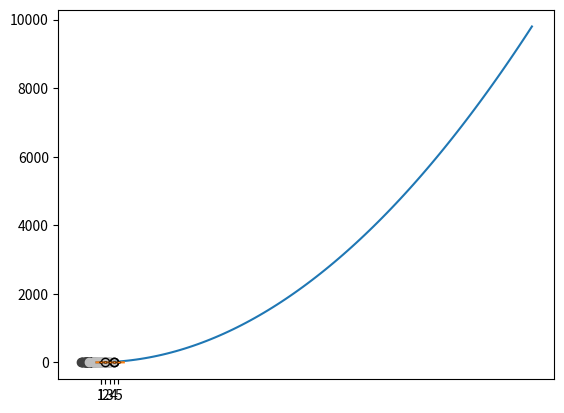

Here is the Python script that generated this plot: (Note: this script raises an exception after producing the figure.)
import numpy as np
import matplotlib.pyplot as plt
import matplotlib as mpl
%matplotlib inline

x = range(100)
y = [value ** 2 for value in x]
plt.plot(x, y)
plt.show()

import math
T = range(100)
X = [(2 * math.pi * t) / len(T) for t in T]
Y = [math.sin(value) for value in X]
plt.plot(X, Y)


data = [5., 25., 50., 20.]
plt.bar(range(len(data)), data)
plt.show()

data = [5., 25., 50., 20.]
plt.barh(range(len(data)), data)
plt.show()

data = [[5., 25., 50., 20.],
        [4., 23., 51., 17.],
        [6., 22., 52., 19.]]
X = np.arange(4)
plt.bar(X + 0.00, data[0], color = 'b', width = 0.25)
plt.bar(X + 0.25, data[1], color = 'g', width = 0.25)
plt.bar(X + 0.50, data[2], color = 'r', width = 0.25)
plt.show()

X = np.random.randn(1000)
plt.hist(X, bins = 20)
plt.show()

data = np.random.randn(100)
plt.boxplot(data)
plt.show()

data = np.random.randn(100, 5)
plt.boxplot(data)
plt.show()

import numpy as np
import matplotlib.pyplot as plt
import matplotlib.tri as tri
data = np.random.rand(100, 2)
triangles = tri.Triangulation(data[:,0], data[:,1])
plt.triplot(triangles)
plt.show()

import numpy as np
import matplotlib.pyplot as plt
A = np.random.standard_normal((100, 2))
A += np.array((-1, -1)) # Center the distrib. at <-1, -1>
B = np.random.standard_normal((100, 2))
B += np.array((1, 1)) # Center the distrib. at <1, 1>
plt.scatter(A[:,0], A[:,1], color = '.25')
plt.scatter(B[:,0], B[:,1], color = '.75')
plt.show()

import ggplot as gg
%matplotlib inline

import numpy as np
import pandas as pd

gg.ggplot(pd.DataFrame({'x':np.arange(10)}),
       gg.aes(x='x')) + \
       gg.stat_function(fun=np.sin,color="red") + \
       gg.stat_function(fun=np.cos,color="blue")